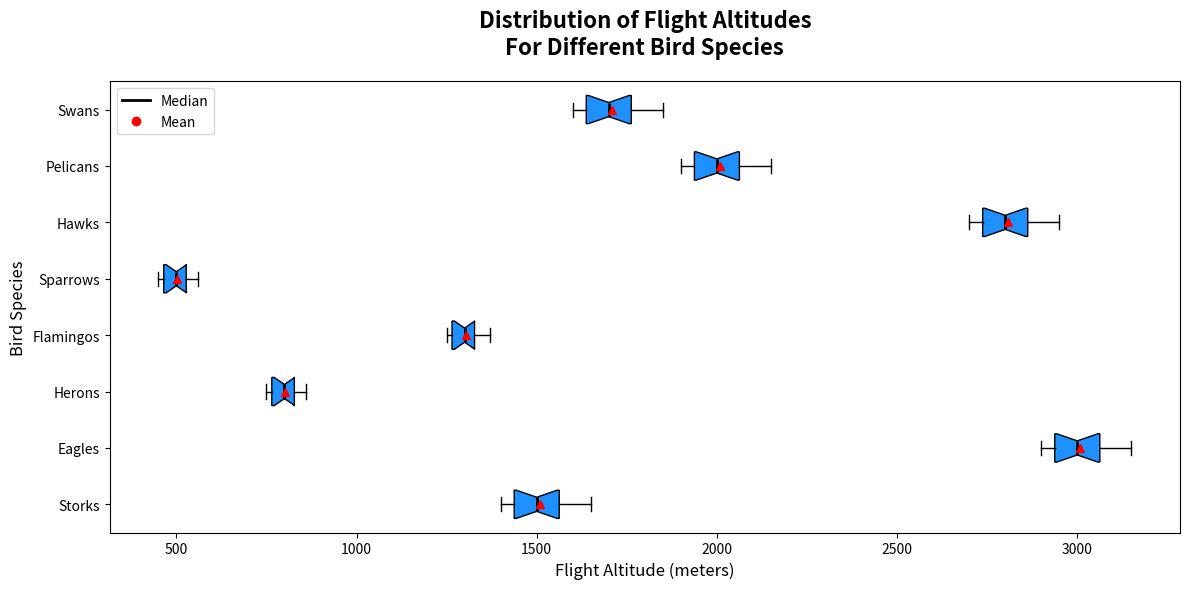

Write the Python code that produced this figure.
import numpy as np
import matplotlib.pyplot as plt

bird_species = ['Storks', 'Eagles', 'Herons', 'Flamingos', 'Sparrows', 'Hawks', 'Pelicans', 'Swans']

storks_altitude = np.array([1500, 1600, 1400, 1450, 1550, 1650, 1400, 1500, 1550, 1600, 1500, 1400])
eagles_altitude = np.array([3000, 3100, 2900, 2950, 3050, 3150, 2900, 3000, 3050, 3100, 3000, 2900])
herons_altitude = np.array([800, 850, 750, 770, 820, 860, 750, 800, 820, 850, 800, 750])
flamingos_altitude = np.array([1300, 1350, 1250, 1270, 1320, 1370, 1250, 1300, 1320, 1350, 1300, 1250])
sparrows_altitude = np.array([500, 550, 450, 470, 520, 560, 450, 500, 520, 550, 500, 450])
hawks_altitude = np.array([2800, 2900, 2700, 2750, 2850, 2950, 2700, 2800, 2850, 2900, 2800, 2700])
pelicans_altitude = np.array([2000, 2100, 1900, 1950, 2050, 2150, 1900, 2000, 2050, 2100, 2000, 1900])
swans_altitude = np.array([1700, 1800, 1600, 1650, 1750, 1850, 1600, 1700, 1750, 1800, 1700, 1600])

data = [storks_altitude, eagles_altitude, herons_altitude, 
        flamingos_altitude, sparrows_altitude, hawks_altitude, 
        pelicans_altitude, swans_altitude]

color = '#1E90FF'  # Single color applied to all boxes

fig, ax = plt.subplots(figsize=(12, 6))

box = ax.boxplot(data, patch_artist=True, notch=True, vert=False, showmeans=True, labels=bird_species)

for patch in box['boxes']:
    patch.set_facecolor(color)

for median, mean in zip(box['medians'], box['means']):
    median.set_color('black')
    median.set_linewidth(2)
    mean.set_markerfacecolor('red')
    mean.set_markeredgecolor('red')

ax.set_title('Distribution of Flight Altitudes\nFor Different Bird Species', fontsize=16, fontweight='bold', pad=20)
ax.set_xlabel('Flight Altitude (meters)', fontsize=12)
ax.set_ylabel('Bird Species', fontsize=12)
ax.set_yticklabels(bird_species)

median_legend = plt.Line2D([0], [0], color='black', lw=2, label='Median')
mean_legend = plt.Line2D([0], [0], marker='o', color='w', markerfacecolor='red', markersize=8, label='Mean')
ax.legend(handles=[median_legend, mean_legend], loc='upper left')

plt.tight_layout()
plt.show()
